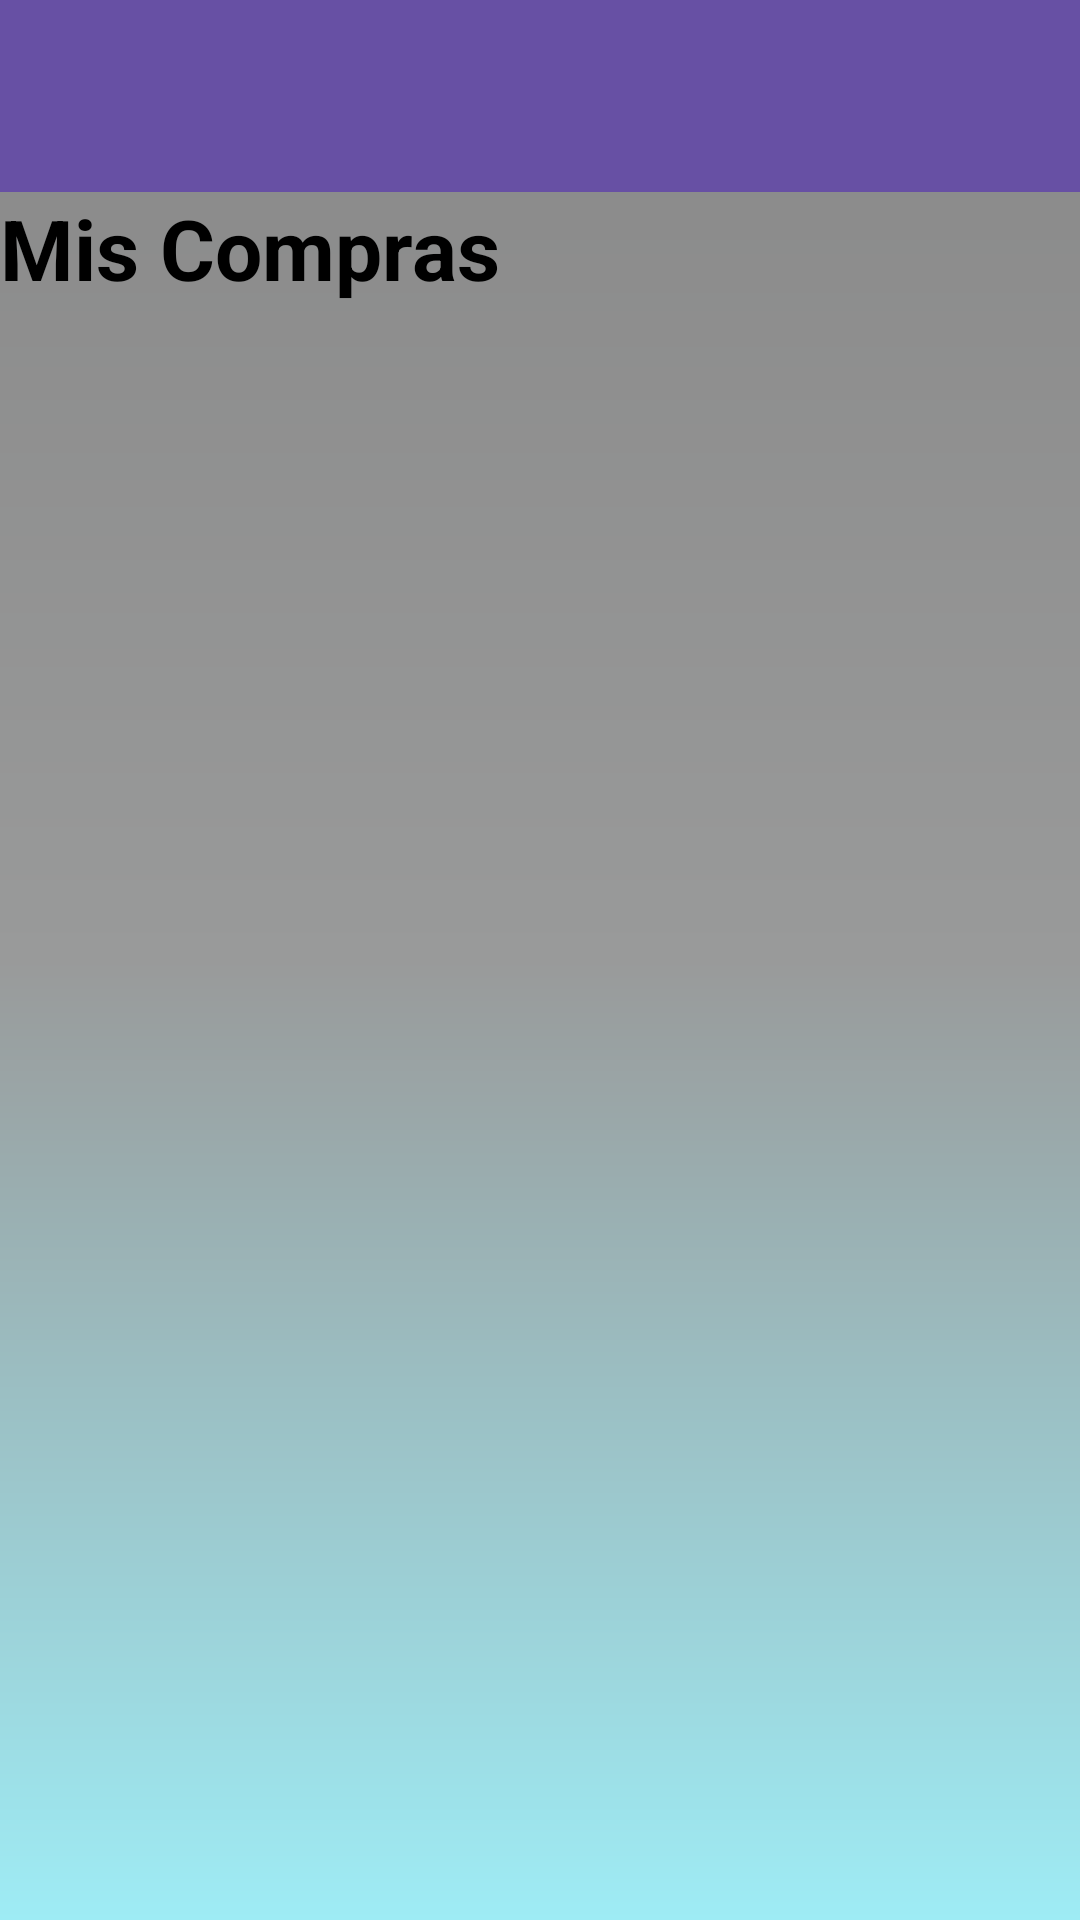

Here is an Android app screen rendered from its layout file. Give the layout XML and the strings, colors and styles it references.
<!-- AndroidManifest.xml: application theme Theme.Pasteleria -->
<!-- res/layout/activity_miscompras.xml -->
<?xml version="1.0" encoding="utf-8"?>
<RelativeLayout xmlns:android="http://schemas.android.com/apk/res/android"
    xmlns:app="http://schemas.android.com/apk/res-auto"
    xmlns:tools="http://schemas.android.com/tools"
    android:background="@drawable/color_fondo"
    android:layout_width="match_parent"
    android:layout_height="match_parent"
    tools:context=".miscompras">

    <androidx.appcompat.widget.Toolbar
        android:id="@+id/toolbar"
        android:layout_width="match_parent"
        android:layout_height="?attr/actionBarSize"
        android:layout_alignParentStart="true"
        android:layout_alignParentTop="true"
        android:layout_alignParentEnd="true"
        android:background="?attr/colorPrimary"
        app:layout_constraintEnd_toEndOf="parent"
        app:layout_constraintStart_toStartOf="parent"
        app:layout_constraintTop_toTopOf="parent"
        app:popupTheme="@style/ThemeOverlay.AppCompat.Light"
        app:theme="@style/ThemeOverlay.AppCompat.Dark.ActionBar" />

    <TextView
        android:id="@+id/tvProducto"
        android:layout_width="match_parent"
        android:layout_height="wrap_content"
        android:layout_marginBottom="8dp"
        android:layout_below="@+id/toolbar"
        android:text="Mis Compras"
        android:textColor="@color/Negro"
        android:textSize="28sp"
        android:textStyle="bold" />


    <ListView
        android:id="@+id/LVPC"
        android:layout_width="match_parent"
        android:layout_height="wrap_content"
        android:layout_below="@+id/tvProducto"
        android:layout_marginTop="6dp"
        android:layout_marginBottom="1dp"
        android:textColor="@color/Amarillo" />


</RelativeLayout>
<!-- resources referenced by this layout -->
<resources>
  <color name="Amarillo">#ffff17</color>
  <color name="Negro">#000000</color>
  <!-- drawable color_fondo (drawable) -->
  <?xml version="1.0" encoding="utf-8"?>
  <shape xmlns:android="http://schemas.android.com/apk/res/android">
      <gradient
          android:angle="90"
          android:centerColor="#999a9a"
          android:endColor="#888888"
          android:startColor="#9eecf5"/>
  </shape>
  <style name="Theme.Pasteleria" parent="Base.Theme.Pasteleria" />
  <style name="Base.Theme.Pasteleria" parent="Theme.Material3.DayNight.NoActionBar">
          
          
      </style>
</resources>
